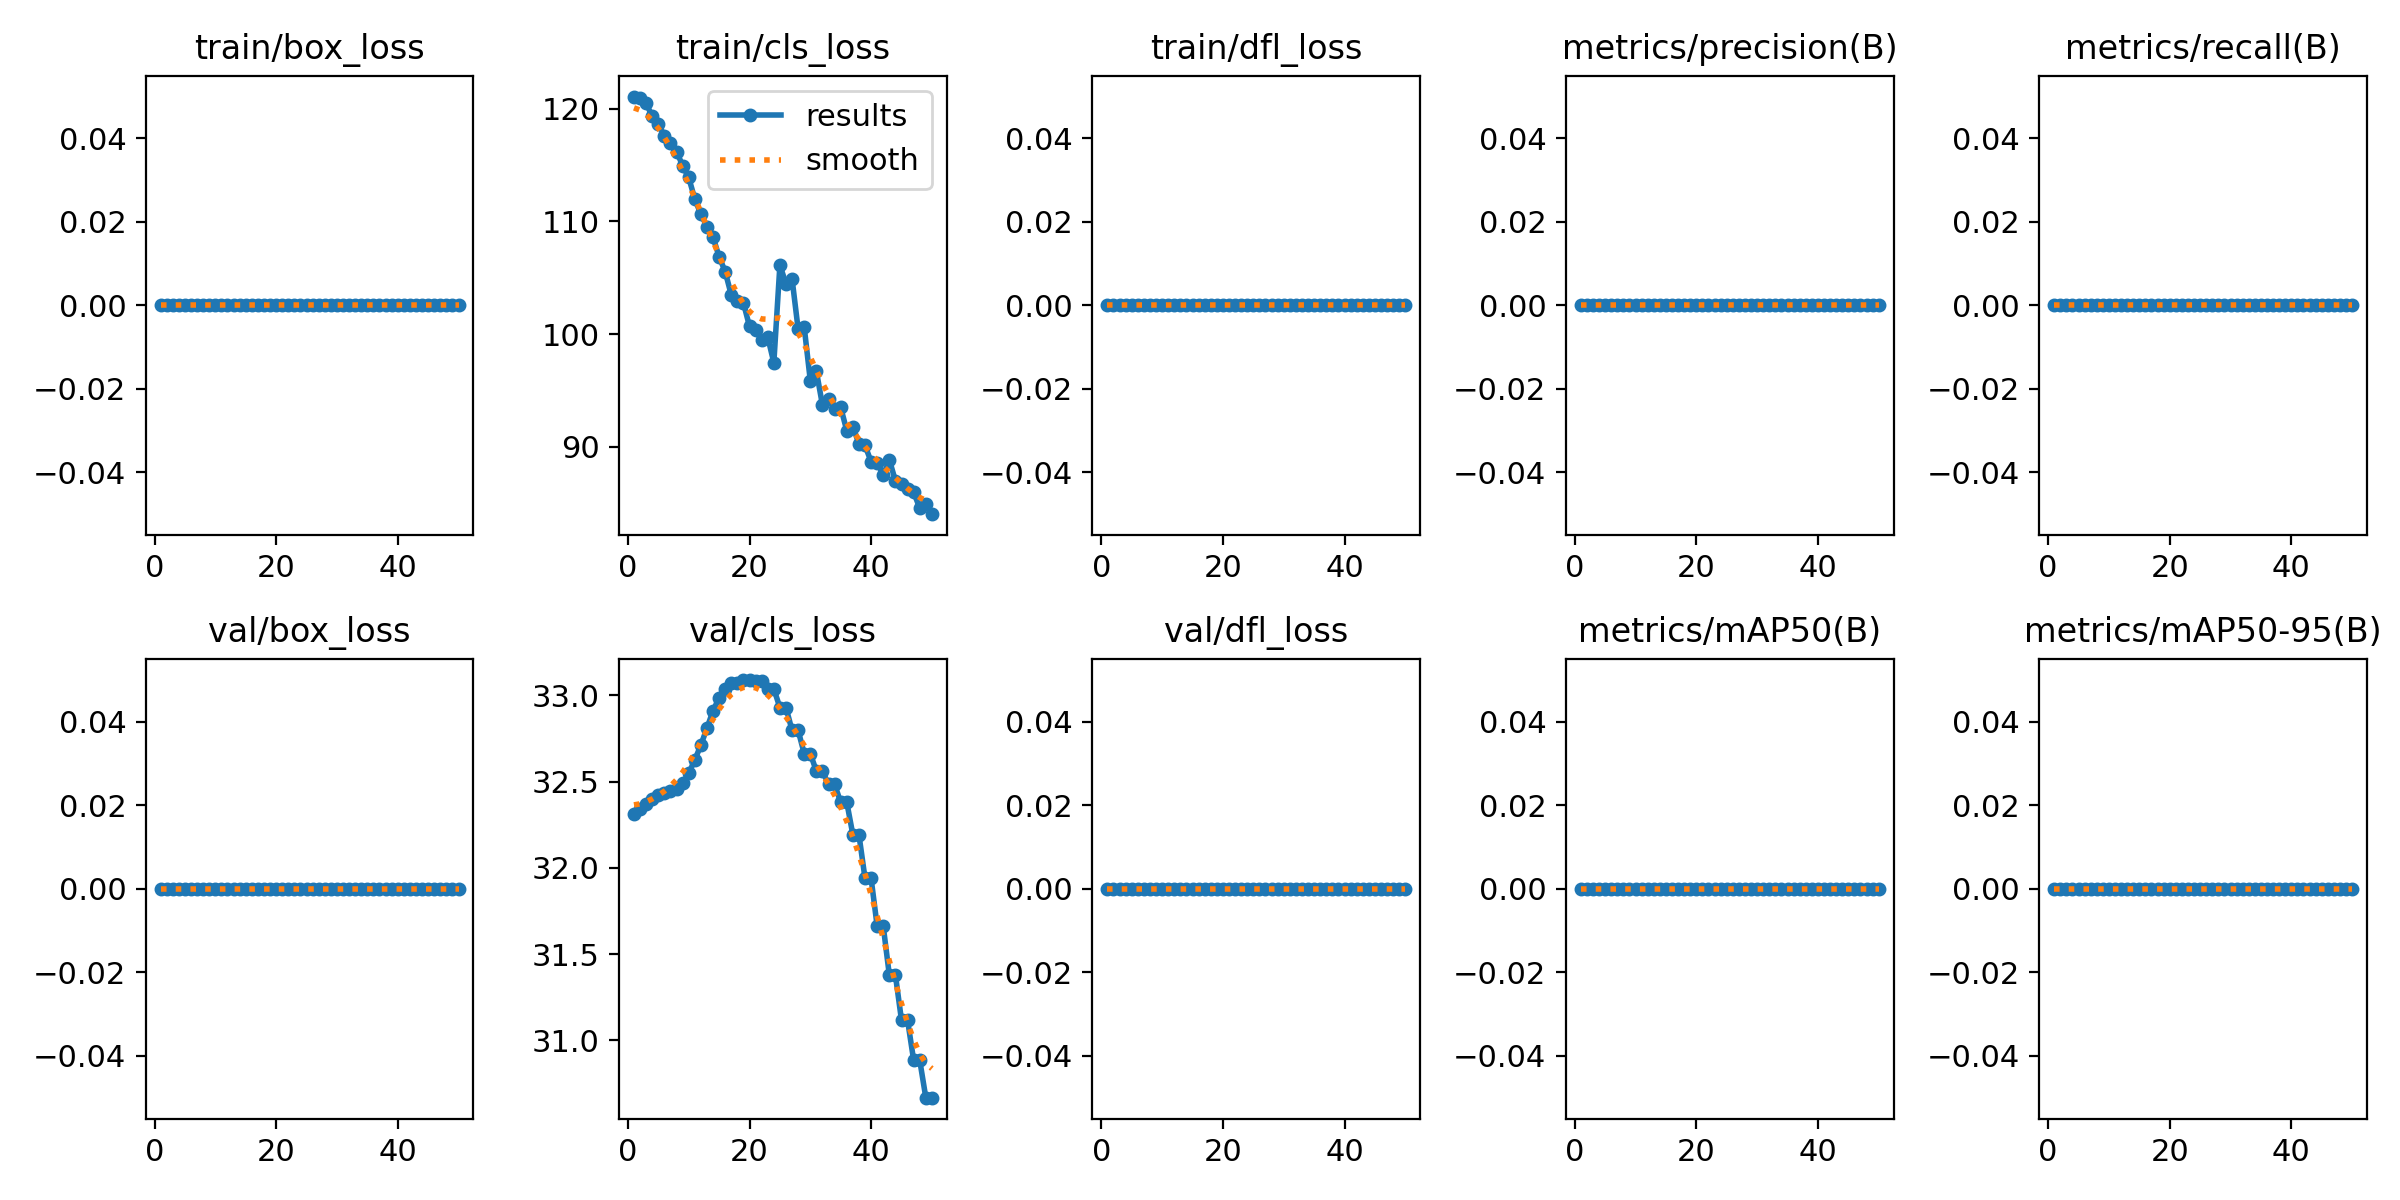

The file beside this chart, header and first rows:
epoch, time, train/box_loss, train/cls_loss, train/dfl_loss, metrics/precision(B), metrics/recall(B), metrics/mAP50(B), metrics/mAP50-95(B), val/box_loss, val/cls_loss, val/dfl_loss, lr/pg0, lr/pg1, lr/pg2
1, 1.912, 0, 121.1, 0, 0, 0, 0, 0, 0, 32.31, 0, 0, 0, 0
2, 3.637, 0, 120.9, 0, 0, 0, 0, 0, 0, 32.34, 0, 1.9604e-05, 1.9604e-05, 1.9604e-05
3, 5.379, 0, 120.5, 0, 0, 0, 0, 0, 0, 32.37, 0, 3.8416e-05, 3.8416e-05, 3.8416e-05
4, 6.894, 0, 119.3, 0, 0, 0, 0, 0, 0, 32.4, 0, 5.6436e-05, 5.6436e-05, 5.6436e-05
5, 8.442, 0, 118.6, 0, 0, 0, 0, 0, 0, 32.42, 0, 7.3664e-05, 7.3664e-05, 7.3664e-05
6, 9.985, 0, 117.6, 0, 0, 0, 0, 0, 0, 32.44, 0, 9.01e-05, 9.01e-05, 9.01e-05
7, 11.48, 0, 116.9, 0, 0, 0, 0, 0, 0, 32.45, 0, 0.0001057, 0.0001057, 0.0001057
8, 13.2, 0, 116.2, 0, 0, 0, 0, 0, 0, 32.46, 0, 0.0001206, 0.0001206, 0.0001206
9, 15.09, 0, 114.9, 0, 0, 0, 0, 0, 0, 32.49, 0, 0.0001347, 0.0001347, 0.0001347
10, 16.7, 0, 113.9, 0, 0, 0, 0, 0, 0, 32.55, 0, 0.0001479, 0.0001479, 0.0001479
11, 18.23, 0, 112, 0, 0, 0, 0, 0, 0, 32.63, 0, 0.0001604, 0.0001604, 0.0001604
12, 19.72, 0, 110.6, 0, 0, 0, 0, 0, 0, 32.71, 0, 0.0001721, 0.0001721, 0.0001721
13, 21.22, 0, 109.5, 0, 0, 0, 0, 0, 0, 32.81, 0, 0.000183, 0.000183, 0.000183
14, 22.72, 0, 108.6, 0, 0, 0, 0, 0, 0, 32.91, 0, 0.0001931, 0.0001931, 0.0001931
15, 24.22, 0, 106.9, 0, 0, 0, 0, 0, 0, 32.99, 0, 0.0002024, 0.0002024, 0.0002024
16, 25.95, 0, 105.5, 0, 0, 0, 0, 0, 0, 33.04, 0, 0.0002109, 0.0002109, 0.0002109
17, 27.54, 0, 103.5, 0, 0, 0, 0, 0, 0, 33.07, 0, 0.0002186, 0.0002186, 0.0002186
18, 29.05, 0, 102.9, 0, 0, 0, 0, 0, 0, 33.07, 0, 0.0002256, 0.0002256, 0.0002256
19, 30.56, 0, 102.8, 0, 0, 0, 0, 0, 0, 33.09, 0, 0.0002317, 0.0002317, 0.0002317
20, 32.02, 0, 100.7, 0, 0, 0, 0, 0, 0, 33.09, 0, 0.000237, 0.000237, 0.000237
21, 33.55, 0, 100.4, 0, 0, 0, 0, 0, 0, 33.08, 0, 0.0002416, 0.0002416, 0.0002416
22, 35.05, 0, 99.46, 0, 0, 0, 0, 0, 0, 33.08, 0, 0.0002454, 0.0002454, 0.0002454
23, 36.68, 0, 99.73, 0, 0, 0, 0, 0, 0, 33.04, 0, 0.0002483, 0.0002483, 0.0002483
24, 38.39, 0, 97.45, 0, 0, 0, 0, 0, 0, 33.04, 0, 0.0002505, 0.0002505, 0.0002505
25, 39.92, 0, 106.1, 0, 0, 0, 0, 0, 0, 32.93, 0, 0.0002519, 0.0002519, 0.0002519
26, 41.38, 0, 104.4, 0, 0, 0, 0, 0, 0, 32.93, 0, 0.0002525, 0.0002525, 0.0002525
27, 42.93, 0, 104.9, 0, 0, 0, 0, 0, 0, 32.8, 0, 0.0002523, 0.0002523, 0.0002523
28, 44.42, 0, 100.4, 0, 0, 0, 0, 0, 0, 32.8, 0, 0.0002513, 0.0002513, 0.0002513
29, 45.95, 0, 100.6, 0, 0, 0, 0, 0, 0, 32.66, 0, 0.0002495, 0.0002495, 0.0002495
30, 47.42, 0, 95.87, 0, 0, 0, 0, 0, 0, 32.66, 0, 0.000247, 0.000247, 0.000247
31, 49.26, 0, 96.7, 0, 0, 0, 0, 0, 0, 32.56, 0, 0.0002436, 0.0002436, 0.0002436
32, 50.78, 0, 93.69, 0, 0, 0, 0, 0, 0, 32.56, 0, 0.0002394, 0.0002394, 0.0002394
33, 52.27, 0, 94.27, 0, 0, 0, 0, 0, 0, 32.48, 0, 0.0002345, 0.0002345, 0.0002345
34, 53.76, 0, 93.38, 0, 0, 0, 0, 0, 0, 32.48, 0, 0.0002288, 0.0002288, 0.0002288
35, 55.31, 0, 93.49, 0, 0, 0, 0, 0, 0, 32.38, 0, 0.0002222, 0.0002222, 0.0002222
36, 56.77, 0, 91.43, 0, 0, 0, 0, 0, 0, 32.38, 0, 0.0002149, 0.0002149, 0.0002149
37, 58.29, 0, 91.78, 0, 0, 0, 0, 0, 0, 32.19, 0, 0.0002068, 0.0002068, 0.0002068
38, 59.93, 0, 90.27, 0, 0, 0, 0, 0, 0, 32.19, 0, 0.0001979, 0.0001979, 0.0001979
39, 61.7, 0, 90.11, 0, 0, 0, 0, 0, 0, 31.94, 0, 0.0001882, 0.0001882, 0.0001882
40, 63.21, 0, 88.67, 0, 0, 0, 0, 0, 0, 31.94, 0, 0.0001777, 0.0001777, 0.0001777
41, 64.73, 0, 88.56, 0, 0, 0, 0, 0, 0, 31.66, 0, 0.0001664, 0.0001664, 0.0001664
42, 66.22, 0, 87.49, 0, 0, 0, 0, 0, 0, 31.66, 0, 0.0001543, 0.0001543, 0.0001543
43, 67.77, 0, 88.84, 0, 0, 0, 0, 0, 0, 31.38, 0, 0.0001415, 0.0001415, 0.0001415
44, 69.23, 0, 86.96, 0, 0, 0, 0, 0, 0, 31.38, 0, 0.0001278, 0.0001278, 0.0001278
45, 70.75, 0, 86.73, 0, 0, 0, 0, 0, 0, 31.12, 0, 0.0001133, 0.0001133, 0.0001133
46, 72.51, 0, 86.21, 0, 0, 0, 0, 0, 0, 31.12, 0, 9.81e-05, 9.81e-05, 9.81e-05
47, 74.06, 0, 85.97, 0, 0, 0, 0, 0, 0, 30.88, 0, 8.2064e-05, 8.2064e-05, 8.2064e-05
48, 75.56, 0, 84.54, 0, 0, 0, 0, 0, 0, 30.88, 0, 6.5236e-05, 6.5236e-05, 6.5236e-05
49, 77.08, 0, 84.93, 0, 0, 0, 0, 0, 0, 30.67, 0, 4.7616e-05, 4.7616e-05, 4.7616e-05
50, 78.59, 0, 84.01, 0, 0, 0, 0, 0, 0, 30.67, 0, 2.9204e-05, 2.9204e-05, 2.9204e-05
